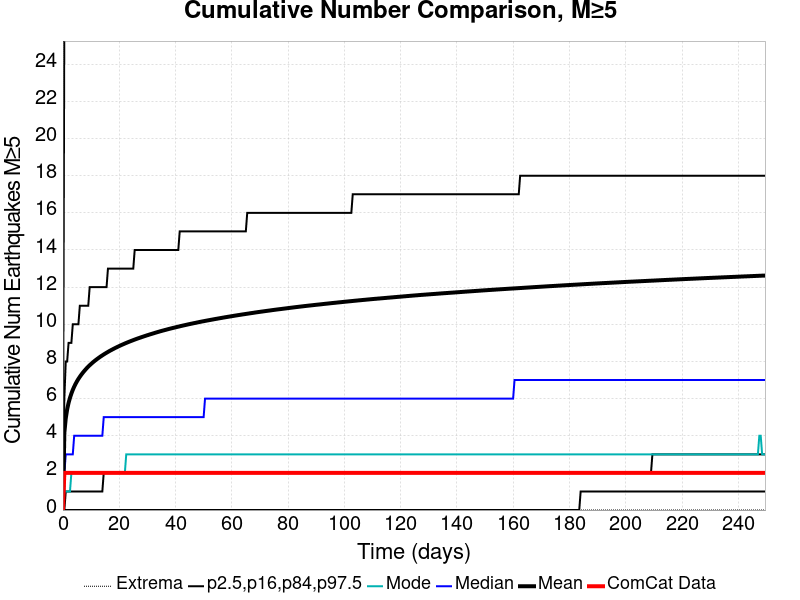

The table this chart was drawn from, first rows:
Time (days), ComCat Data, Simulation Mean, Simulation Median, Simulation Mode, Simulation Minimum, Simulation Maximum, 2.5 %-ile, 16 %-ile, 84 %-ile, 97.5 %-ile
0.0, 0.0, 0.0, 0.0, 0.0, 0.0, 0.0, 0.0, 0.0, 0.0, 0.0
0.4999, 2.0, 4.16, 2.0, 1.0, 0.0, 128.0, 0.0, 0.0, 6.0, 27.0
0.9999, 2.0, 4.939, 3.0, 1.0, 0.0, 149.0, 0.0, 1.0, 8.0, 31.0
1.5, 2.0, 5.421, 3.0, 1.0, 0.0, 162.0, 0.0, 1.0, 8.0, 34.0
2, 2.0, 5.768, 3.0, 1.0, 0.0, 170.0, 0.0, 1.0, 9.0, 36.0
2.5, 2.0, 6.039, 3.0, 1.0, 0.0, 176.0, 0.0, 1.0, 9.0, 38.0
3, 2.0, 6.272, 3.0, 2.0, 0.0, 180.0, 0.0, 1.0, 9.0, 39.0
3.5, 2.0, 6.47, 3.0, 2.0, 0.0, 184.0, 0.0, 1.0, 10.0, 41.0
3.999, 2.0, 6.643, 4.0, 2.0, 0.0, 191.0, 0.0, 1.0, 10.0, 42.0
4.499, 2.0, 6.795, 4.0, 2.0, 0.0, 193.0, 0.0, 1.0, 10.0, 43.0
4.999, 2.0, 6.934, 4.0, 2.0, 0.0, 196.0, 0.0, 1.0, 10.0, 44.0
5.499, 2.0, 7.06, 4.0, 2.0, 0.0, 199.0, 0.0, 1.0, 10.0, 44.0
5.999, 2.0, 7.174, 4.0, 2.0, 0.0, 202.0, 0.0, 1.0, 11.0, 45.0
6.499, 2.0, 7.28, 4.0, 2.0, 0.0, 204.0, 0.0, 1.0, 11.0, 46.0
6.999, 2.0, 7.379, 4.0, 2.0, 0.0, 208.0, 0.0, 1.0, 11.0, 46.0
7.499, 2.0, 7.473, 4.0, 2.0, 0.0, 210.0, 0.0, 1.0, 11.0, 47.0
7.999, 2.0, 7.56, 4.0, 2.0, 0.0, 212.0, 0.0, 1.0, 11.0, 47.0
8.499, 2.0, 7.644, 4.0, 2.0, 0.0, 216.0, 0.0, 1.0, 11.0, 48.0
8.999, 2.0, 7.722, 4.0, 2.0, 0.0, 217.0, 0.0, 1.0, 11.0, 48.0
9.499, 2.0, 7.796, 4.0, 2.0, 0.0, 217.0, 0.0, 1.0, 12.0, 48.0
9.999, 2.0, 7.865, 4.0, 2.0, 0.0, 219.0, 0.0, 1.0, 12.0, 49.0
10.5, 2.0, 7.932, 4.0, 2.0, 0.0, 220.0, 0.0, 1.0, 12.0, 49.0
11, 2.0, 7.995, 4.0, 2.0, 0.0, 222.0, 0.0, 1.0, 12.0, 50.0
11.5, 2.0, 8.057, 4.0, 2.0, 0.0, 223.0, 0.0, 1.0, 12.0, 50.0
12, 2.0, 8.114, 4.0, 2.0, 0.0, 223.0, 0.0, 1.0, 12.0, 50.0
12.5, 2.0, 8.17, 4.0, 2.0, 0.0, 223.0, 0.0, 1.0, 12.0, 51.0
13, 2.0, 8.226, 4.0, 2.0, 0.0, 224.0, 0.0, 1.0, 12.0, 51.0
13.5, 2.0, 8.278, 4.0, 2.0, 0.0, 224.0, 0.0, 1.0, 12.0, 51.0
14, 2.0, 8.327, 4.0, 2.0, 0.0, 224.0, 0.0, 1.0, 12.0, 52.0
14.5, 2.0, 8.376, 5.0, 2.0, 0.0, 227.0, 0.0, 2.0, 12.0, 52.0
15, 2.0, 8.424, 5.0, 2.0, 0.0, 228.0, 0.0, 2.0, 12.0, 52.0
15.5, 2.0, 8.469, 5.0, 2.0, 0.0, 229.0, 0.0, 2.0, 12.0, 52.0
16, 2.0, 8.514, 5.0, 2.0, 0.0, 229.0, 0.0, 2.0, 13.0, 53.0
16.5, 2.0, 8.558, 5.0, 2.0, 0.0, 230.0, 0.0, 2.0, 13.0, 53.0
17, 2.0, 8.6, 5.0, 2.0, 0.0, 232.0, 0.0, 2.0, 13.0, 53.0
17.5, 2.0, 8.639, 5.0, 2.0, 0.0, 233.0, 0.0, 2.0, 13.0, 54.0
18, 2.0, 8.68, 5.0, 2.0, 0.0, 233.0, 0.0, 2.0, 13.0, 54.0
18.5, 2.0, 8.718, 5.0, 2.0, 0.0, 234.0, 0.0, 2.0, 13.0, 54.0
19, 2.0, 8.756, 5.0, 2.0, 0.0, 235.0, 0.0, 2.0, 13.0, 54.0
19.5, 2.0, 8.792, 5.0, 2.0, 0.0, 236.0, 0.0, 2.0, 13.0, 54.0
20, 2.0, 8.829, 5.0, 2.0, 0.0, 237.0, 0.0, 2.0, 13.0, 54.0
20.5, 2.0, 8.865, 5.0, 2.0, 0.0, 238.0, 0.0, 2.0, 13.0, 55.0
21, 2.0, 8.899, 5.0, 2.0, 0.0, 240.0, 0.0, 2.0, 13.0, 55.0
21.5, 2.0, 8.931, 5.0, 2.0, 0.0, 241.0, 0.0, 2.0, 13.0, 55.0
22, 2.0, 8.965, 5.0, 2.0, 0.0, 242.0, 0.0, 2.0, 13.0, 55.0
22.5, 2.0, 8.997, 5.0, 3.0, 0.0, 243.0, 0.0, 2.0, 13.0, 55.0
23, 2.0, 9.029, 5.0, 3.0, 0.0, 244.0, 0.0, 2.0, 13.0, 56.0
23.5, 2.0, 9.059, 5.0, 3.0, 0.0, 244.0, 0.0, 2.0, 13.0, 56.0
24, 2.0, 9.09, 5.0, 3.0, 0.0, 244.0, 0.0, 2.0, 13.0, 56.0
24.5, 2.0, 9.119, 5.0, 3.0, 0.0, 244.0, 0.0, 2.0, 13.0, 56.0
25, 2.0, 9.148, 5.0, 3.0, 0.0, 245.0, 0.0, 2.0, 13.0, 56.0
25.5, 2.0, 9.177, 5.0, 3.0, 0.0, 246.0, 0.0, 2.0, 14.0, 56.0
26, 2.0, 9.205, 5.0, 3.0, 0.0, 247.0, 0.0, 2.0, 14.0, 56.0
26.5, 2.0, 9.232, 5.0, 3.0, 0.0, 248.0, 0.0, 2.0, 14.0, 57.0
27, 2.0, 9.259, 5.0, 3.0, 0.0, 249.0, 0.0, 2.0, 14.0, 57.0
27.5, 2.0, 9.285, 5.0, 3.0, 0.0, 249.0, 0.0, 2.0, 14.0, 57.0
28, 2.0, 9.311, 5.0, 3.0, 0.0, 249.0, 0.0, 2.0, 14.0, 57.0
28.5, 2.0, 9.337, 5.0, 3.0, 0.0, 249.0, 0.0, 2.0, 14.0, 57.0
29, 2.0, 9.362, 5.0, 3.0, 0.0, 249.0, 0.0, 2.0, 14.0, 57.0
29.5, 2.0, 9.387, 5.0, 3.0, 0.0, 249.0, 0.0, 2.0, 14.0, 58.0
... 440 more rows
